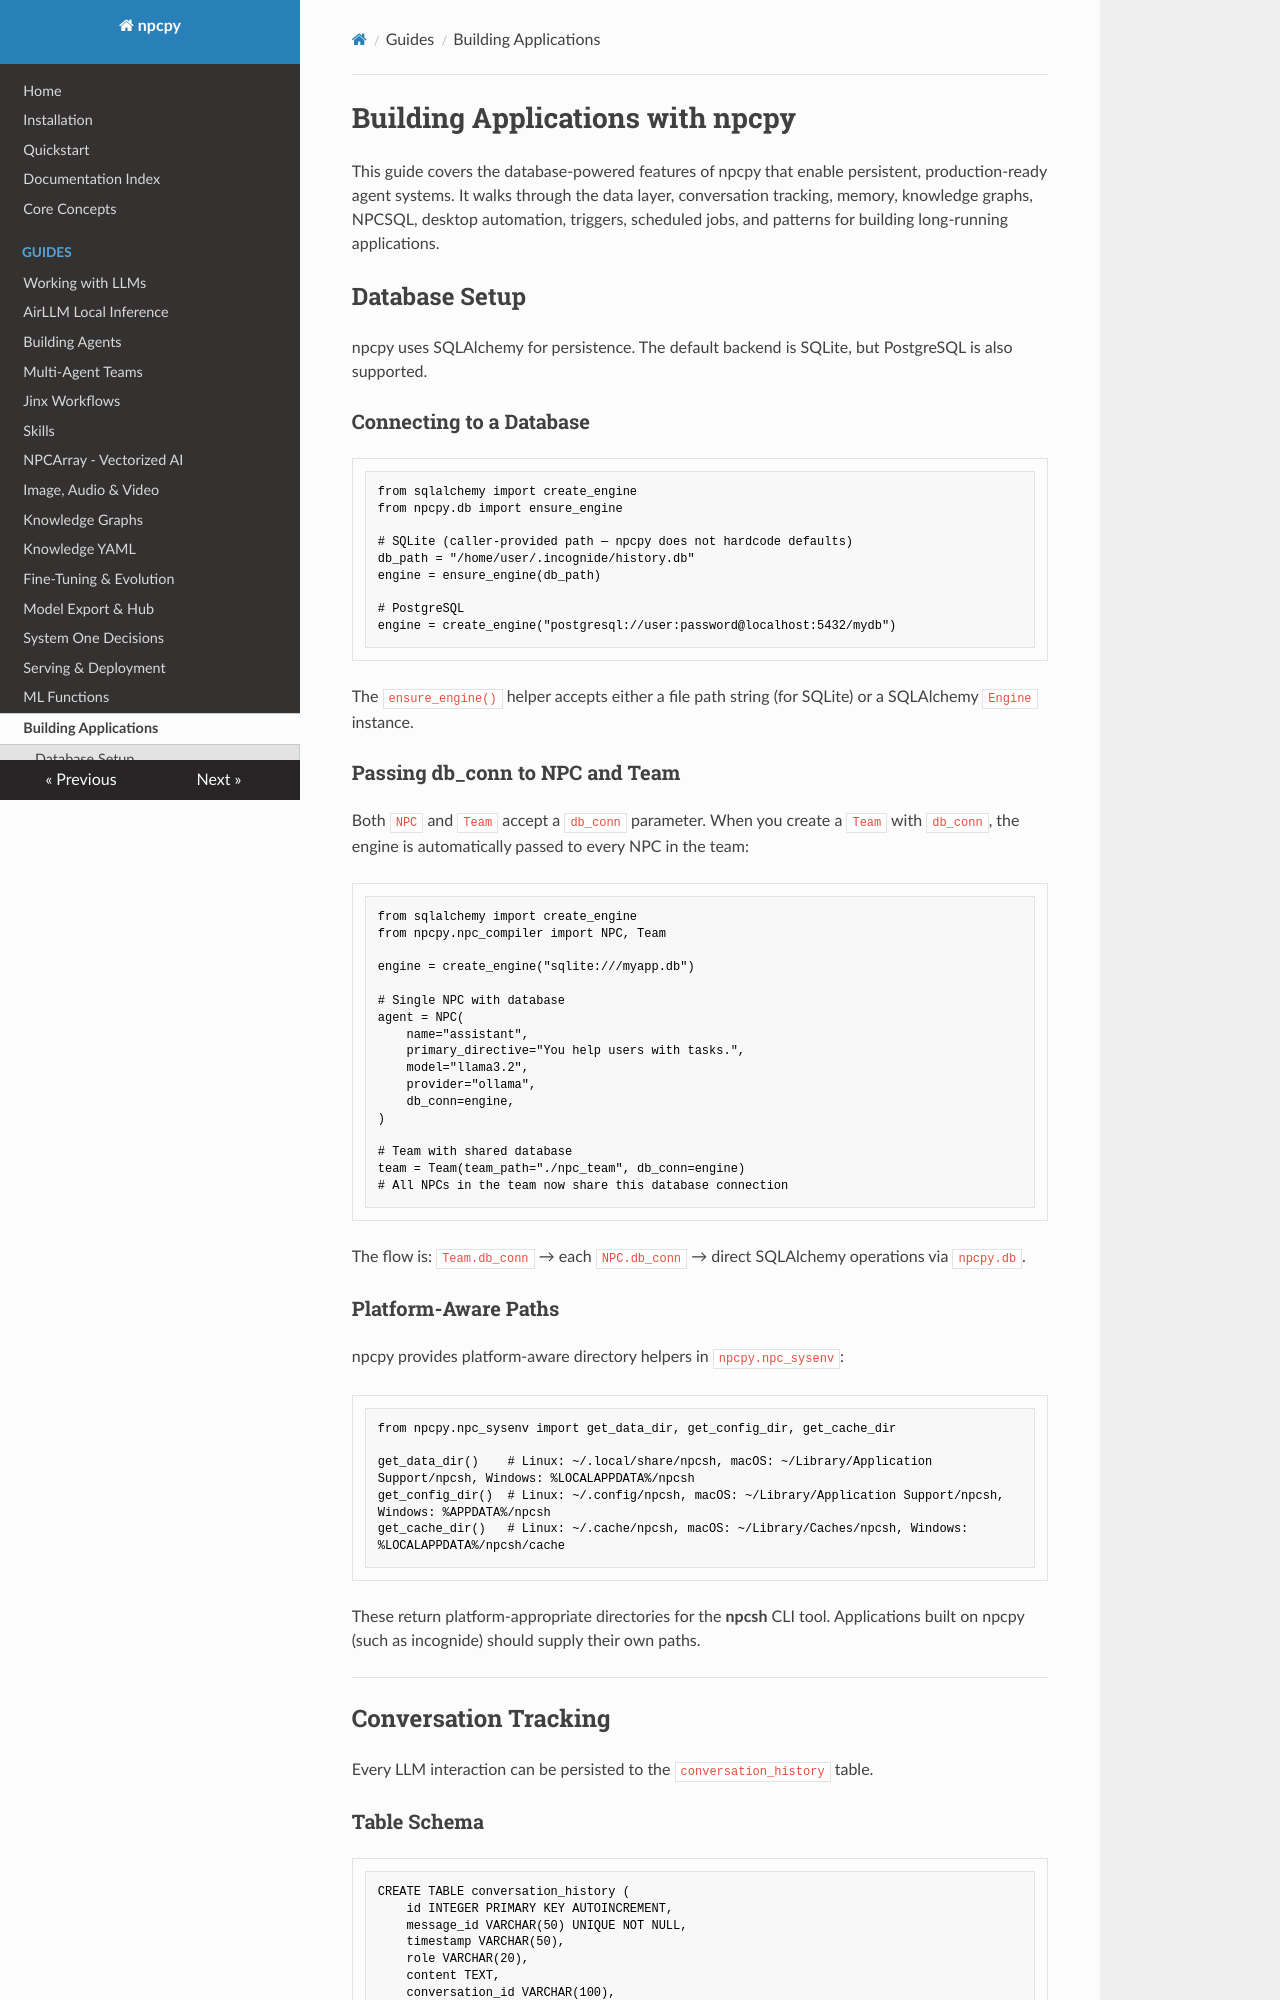

repository: NPC-Worldwide/npcpy · page: guides/building-applications/index.html · generator: mkdocs

# Building Applications with npcpy

This guide covers the database-powered features of npcpy that enable persistent, production-ready agent systems. It walks through the data layer, conversation tracking, memory, knowledge graphs, NPCSQL, desktop automation, triggers, scheduled jobs, and patterns for building long-running applications.

## Database Setup

npcpy uses SQLAlchemy for persistence. The default backend is SQLite, but PostgreSQL is also supported.

### Connecting to a Database

```python
from sqlalchemy import create_engine
from npcpy.db import ensure_engine

# SQLite (caller-provided path — npcpy does not hardcode defaults)
db_path = "/home/user/.incognide/history.db"
engine = ensure_engine(db_path)

# PostgreSQL
engine = create_engine("postgresql://user:password@localhost:5432/mydb")
```

The `ensure_engine()` helper accepts either a file path string (for SQLite) or a SQLAlchemy `Engine` instance.

### Passing db_conn to NPC and Team

Both `NPC` and `Team` accept a `db_conn` parameter. When you create a `Team` with `db_conn`, the engine is automatically passed to every NPC in the team:

```python
from sqlalchemy import create_engine
from npcpy.npc_compiler import NPC, Team

engine = create_engine("sqlite:///myapp.db")

# Single NPC with database
agent = NPC(
    name="assistant",
    primary_directive="You help users with tasks.",
    model="llama3.2",
    provider="ollama",
    db_conn=engine,
)

# Team with shared database
team = Team(team_path="./npc_team", db_conn=engine)
# All NPCs in the team now share this database connection
```

The flow is: `Team.db_conn` → each `NPC.db_conn` → direct SQLAlchemy operations via `npcpy.db`.

### Platform-Aware Paths

npcpy provides platform-aware directory helpers in `npcpy.npc_sysenv`:

```python
from npcpy.npc_sysenv import get_data_dir, get_config_dir, get_cache_dir

get_data_dir()    # Linux: ~/.local/share/npcsh, macOS: ~/Library/Application Support/npcsh, Windows: %LOCALAPPDATA%/npcsh
get_config_dir()  # Linux: ~/.config/npcsh, macOS: ~/Library/Application Support/npcsh, Windows: %APPDATA%/npcsh
get_cache_dir()   # Linux: ~/.cache/npcsh, macOS: ~/Library/Caches/npcsh, Windows: %LOCALAPPDATA%/npcsh/cache
```

These return platform-appropriate directories for the **npcsh** CLI tool. Applications built on npcpy (such as incognide) should supply their own paths.

---

## Conversation Tracking

Every LLM interaction can be persisted to the `conversation_history` table.
